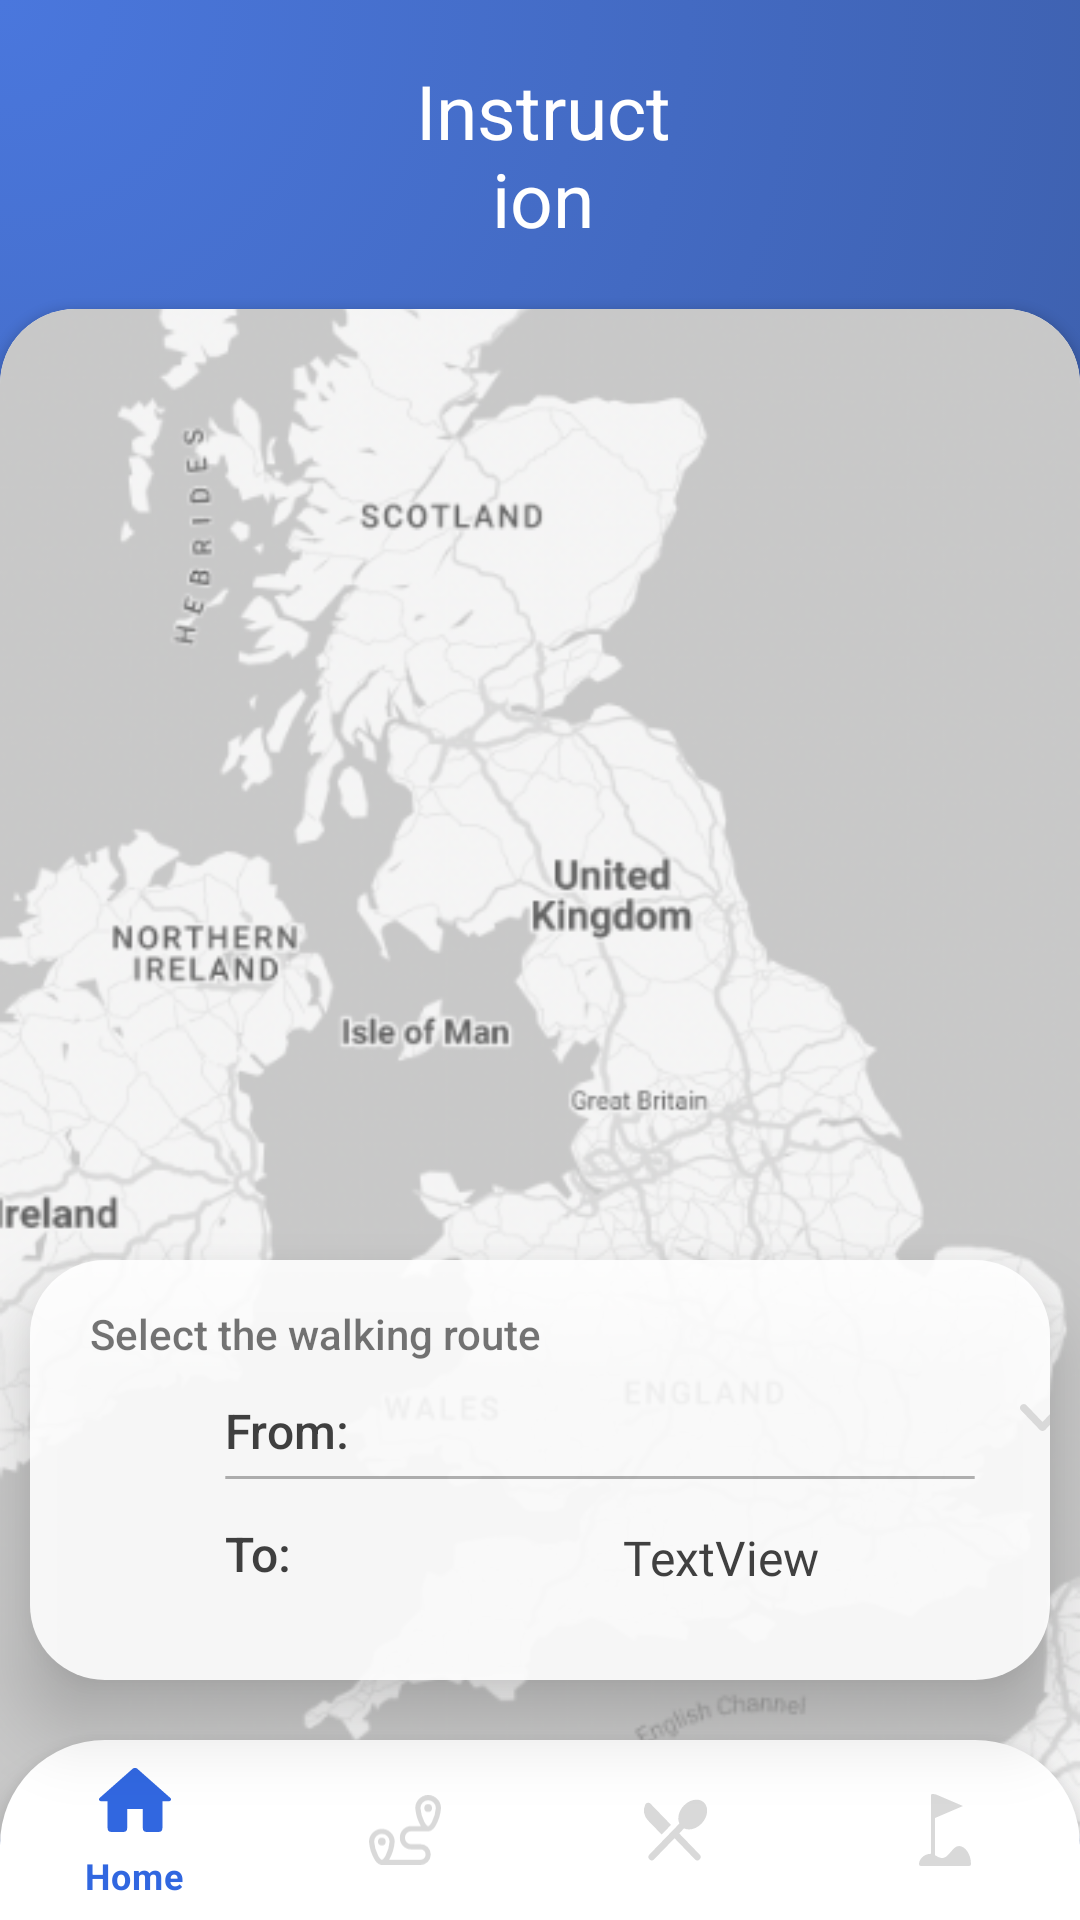

Here is an Android app screen rendered from its layout file. Give the layout XML and the strings, colors and styles it references.
<!-- AndroidManifest.xml: application theme Theme.CSC8019_TeamProjectNoTemplate -->
<!-- res/layout/activity_route.xml -->
<?xml version="1.0" encoding="utf-8"?>
<RelativeLayout xmlns:android="http://schemas.android.com/apk/res/android"
    xmlns:app="http://schemas.android.com/apk/res-auto"
    xmlns:tools="http://schemas.android.com/tools"
    android:id="@+id/map"
    android:layout_width="match_parent"
    android:layout_height="match_parent"
    android:background="@drawable/background1_gradient"
    tools:context=".RouteActivity">

    <Button
        android:id="@+id/buttonBack"
        android:layout_width="50dp"
        android:layout_height="50dp"
        android:layout_marginStart="20dp"
        android:layout_marginTop="15dp"
        android:background="#00FFFFFF"
        android:fontFamily="sans-serif"
        app:icon="@drawable/ic_back_svg"
        app:layout_constraintStart_toStartOf="parent"
        app:layout_constraintTop_toTopOf="parent"
        tools:ignore="SpeakableTextPresentCheck" />

    <com.google.android.material.bottomnavigation.BottomNavigationView
        android:id="@+id/bottom_navigation"
        android:layout_width="match_parent"
        android:layout_height="60dp"
        android:layout_alignParentBottom="true"
        android:background="@drawable/pop_up_box_bg"
        app:itemIconTint="@drawable/selector"
        app:itemTextColor="@drawable/selector"
        app:menu="@menu/bottom_nav_menu"
        android:elevation="100dp"/>

    <TextView
        android:id="@+id/headerInstruction"
        android:layout_width="123dp"
        android:layout_height="wrap_content"
        android:layout_alignParentStart="true"
        android:layout_alignParentTop="true"
        android:layout_alignParentEnd="true"
        android:layout_marginStart="137dp"
        android:layout_marginTop="20dp"
        android:layout_marginEnd="135dp"
        android:fontFamily="sans-serif"
        android:text="@string/instruction"
        android:textAlignment="center"
        android:textColor="@color/White"
        android:textSize="25sp"
        app:layout_constraintEnd_toEndOf="parent"
        app:layout_constraintStart_toStartOf="parent"
        app:layout_constraintTop_toTopOf="parent" />

    <androidx.cardview.widget.CardView
        android:id="@+id/map_View"
        android:layout_width="318dp"
        android:layout_height="770dp"
        android:layout_below="@+id/headerInstruction"
        android:layout_alignParentStart="true"
        android:layout_alignParentEnd="true"
        android:layout_marginStart="0dp"
        android:layout_marginTop="20dp"
        android:layout_marginEnd="0dp"
        android:layout_marginBottom="5dp"
        android:elevation="20dp"
        app:cardCornerRadius="25dp">









        <ImageView
            android:id="@+id/imageDefault"
            android:layout_width="wrap_content"
            android:layout_height="wrap_content"
            app:srcCompat="@drawable/instruction_png"
            android:scaleType="centerCrop"
            tools:ignore="ContentDescription" />

    </androidx.cardview.widget.CardView>

    <LinearLayout
        android:id="@+id/locationBox"
        android:layout_width="match_parent"
        android:layout_height="140dp"
        android:layout_above="@+id/bottom_navigation"
        android:layout_marginStart="10dp"
        android:layout_marginEnd="10dp"
        android:layout_marginBottom="20dp"
        android:background="@drawable/white_colour"
        android:elevation="15dp"
        android:orientation="vertical">

        <TextView
            android:id="@+id/source"
            android:layout_width="wrap_content"
            android:layout_height="wrap_content"
            android:layout_marginStart="20dp"
            android:layout_marginTop="15dp"
            android:fontFamily="sans-serif-medium"
            android:text="@string/select_the_walking_route"
            android:textColor="@color/common_google_signin_btn_text_light"
            android:textSize="14sp" />

        <TextView
            android:id="@+id/origin"
            android:layout_width="wrap_content"
            android:layout_height="wrap_content"
            android:layout_marginStart="65dp"
            android:layout_marginTop="12dp"
            android:fontFamily="sans-serif-medium"
            android:text="@string/from"
            android:textColor="@color/DarkGrey"
            android:textSize="16sp" />

        <Spinner
            android:id="@+id/busStation"
            style="@style/SpinnerTheme"
            android:layout_width="240dp"
            android:layout_height="wrap_content"
            android:layout_marginStart="110dp"
            android:layout_marginTop="-20dp"
            android:layout_marginEnd="45dp"
            android:dropDownVerticalOffset="-15dp"
            android:popupBackground="@drawable/popup_dropdown_bg"
            android:popupElevation="20dp"
            android:spinnerMode="dropdown"
            android:textAlignment="center"
            android:theme="@style/DarkTheme" />

        <ImageView
            android:id="@+id/imageLine"
            android:layout_width="match_parent"
            android:layout_height="wrap_content"
            android:layout_marginStart="65dp"
            android:layout_marginTop="15dp"
            android:layout_marginEnd="25dp"
            app:layout_constraintEnd_toEndOf="parent"
            app:layout_constraintHorizontal_bias="1.0"
            app:srcCompat="@drawable/ic_line_svg"
            tools:ignore="ContentDescription" />

        <TextView
            android:id="@+id/destination"
            android:layout_width="wrap_content"
            android:layout_height="wrap_content"
            android:layout_marginStart="65dp"
            android:layout_marginTop="14dp"
            android:fontFamily="sans-serif-medium"
            android:text="@string/to"
            android:textColor="@color/DarkGrey"
            android:textSize="16sp" />

        <ImageView
            android:id="@+id/imageDirection"
            android:layout_width="match_parent"
            android:layout_height="wrap_content"
            android:layout_marginStart="20dp"
            android:layout_marginTop="-75dp"
            android:layout_marginEnd="320dp"
            app:srcCompat="@drawable/ic_direction_svg"
            tools:ignore="ContentDescription" />

        <TextView
            android:id="@+id/textDestination"
            android:layout_width="240dp"
            android:layout_height="wrap_content"
            android:layout_marginStart="110dp"
            android:layout_marginTop="-30dp"
            android:layout_marginEnd="45dp"
            android:fontFamily="@font/open_sans"
            android:popupElevation="20dp"
            android:text="@string/textview"
            android:textAlignment="center"
            android:textColor="@color/DarkGrey"
            android:textSize="16sp"
            android:typeface="sans" />
    </LinearLayout>


</RelativeLayout>
<!-- resources referenced by this layout -->
<resources>
  <color name="DarkGrey">#E62B2B2B</color>
  <color name="White">#FFFFFFFF</color>
  <!-- drawable background1_gradient (drawable) -->
  <?xml version="1.0" encoding="utf-8"?>
  <selector xmlns:android="http://schemas.android.com/apk/res/android">
      <item>
          <shape>
              <gradient
                  android:startColor="#4A77DD"
                  android:endColor="#3C5DA7"
                  android:type="radial"
                  android:gradientRadius="458dp"
                  android:centerX="0"
                  android:centerY="0"/>
          </shape>
      </item>
  </selector>
  <!-- drawable ic_line_svg (drawable) -->
  <vector android:alpha="0.3" android:height="1dp"
      android:viewportHeight="1" android:viewportWidth="324"
      android:width="324dp" xmlns:android="http://schemas.android.com/apk/res/android">
      <path android:fillColor="#00000000"
          android:pathData="M0.5,0.5L323.5,0.5"
          android:strokeColor="#000000" android:strokeLineCap="round" android:strokeWidth="1"/>
  </vector>
  <!-- drawable pop_up_box_bg (drawable) -->
  <?xml version="1.0" encoding="utf-8"?>
  <selector xmlns:android="http://schemas.android.com/apk/res/android">
  <item>
      <shape>
          <solid android:color="@color/White"/>
          <corners android:topLeftRadius="35dp"
              android:topRightRadius="35dp"/>
      </shape>
  </item>
  </selector>
  <!-- drawable popup_dropdown_bg (drawable) -->
  <?xml version="1.0" encoding="utf-8"?>
  <selector xmlns:android="http://schemas.android.com/apk/res/android">
      <item>
          <shape>
              <size android:width="150dp"
                  android:height="250dp"/>
              <solid android:color="#E6FFFFFF"/>
              <corners android:radius="10dp" />
          </shape>
      </item>
  </selector>
  <!-- drawable selector (drawable) -->
  <?xml version="1.0" encoding="utf-8"?>
  <selector xmlns:android="http://schemas.android.com/apk/res/android">
  
      <item
          android:state_selected="true"
          android:color="@color/Blue"/>
      <item
          android:state_selected="false"
          android:color="@color/Grey"/>
  
  </selector>
  <!-- drawable white_colour (drawable) -->
  <?xml version="1.0" encoding="utf-8"?>
      <shape xmlns:android="http://schemas.android.com/apk/res/android"
          android:shape="rectangle">
          <solid android:color="#E6FFFFFF"/>
          <corners android:radius="25dp"/>
      </shape>
  <string name="from">From:</string>
  <string name="instruction">Instruction</string>
  <string name="map_id">35d4cee21707c0e9</string>
  <string name="select_the_walking_route">Select the walking route</string>
  <string name="textview">TextView</string>
  <string name="to">To:</string>
  <style name="DarkTheme">
          
          <item name="android:textColorPrimary">@color/DarkGrey</item>
          
          <item name="colorControlNormal">@color/DarkGrey</item>
      </style>
  <style name="SpinnerTheme" parent="android:Widget.Spinner">
          <item name="android:background">@drawable/dropdown</item>
      </style>
  <color name="Blue">#3167E0</color>
  <color name="Grey">#D9D9D9</color>
  <!-- drawable dropdown (drawable) -->
  <?xml version="1.0" encoding="utf-8"?>
  <selector xmlns:android="http://schemas.android.com/apk/res/android">
      <item>
          <layer-list>
              <item android:drawable="@drawable/ic_dropdown_svg" android:gravity="center_vertical|right" android:right="5dp"/>
          </layer-list>
      </item>
  </selector>
  <color name="DarkBlue">#3C5DA7</color>
  <color name="teal_200">#FF03DAC5</color>
  <color name="teal_700">#FF018786</color>
  <color name="Black">#FF000000</color>
</resources>
